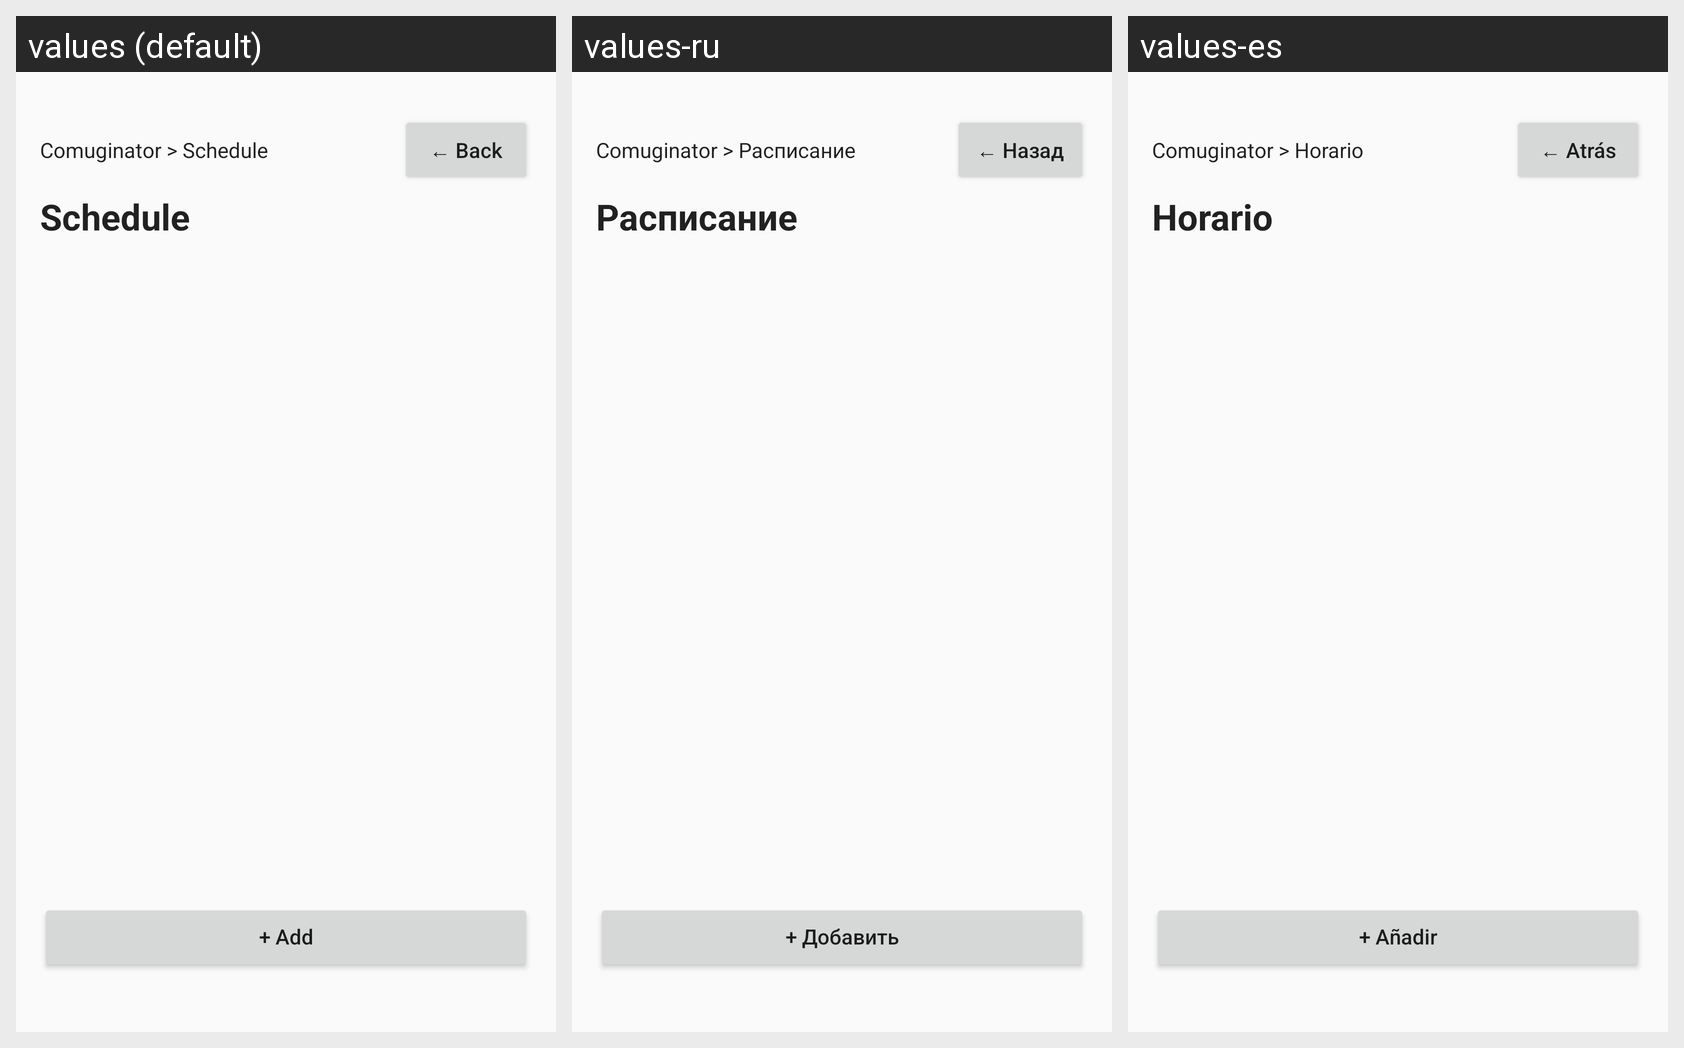

Strings drawn on this Android screen and how each of the app's shown locales translates them:
Android screen res/layout/activity_schedule.xml rendered under 3 locales, left to right: values (default), values-ru, values-es. Device: Nexus 5 (rendered at 1080×1920; each locale shown at half size, 540×960, under a caption strip naming it); theme Theme.Comuginator.
Strings drawn on this screen, with the default value and each locale's value (text and hints the layout hard-codes, and strings that could not be matched under every locale, appear in the picture but are not listed):

breadcrumb_schedule
  values: Comuginator > Schedule
  values-ru: Comuginator > Расписание
  values-es: Comuginator > Horario

back
  values: ← Back
  values-ru: ← Назад
  values-es: ← Atrás

schedule
  values: Schedule
  values-ru: Расписание
  values-es: Horario

add
  values: + Add
  values-ru: + Добавить
  values-es: + Añadir
